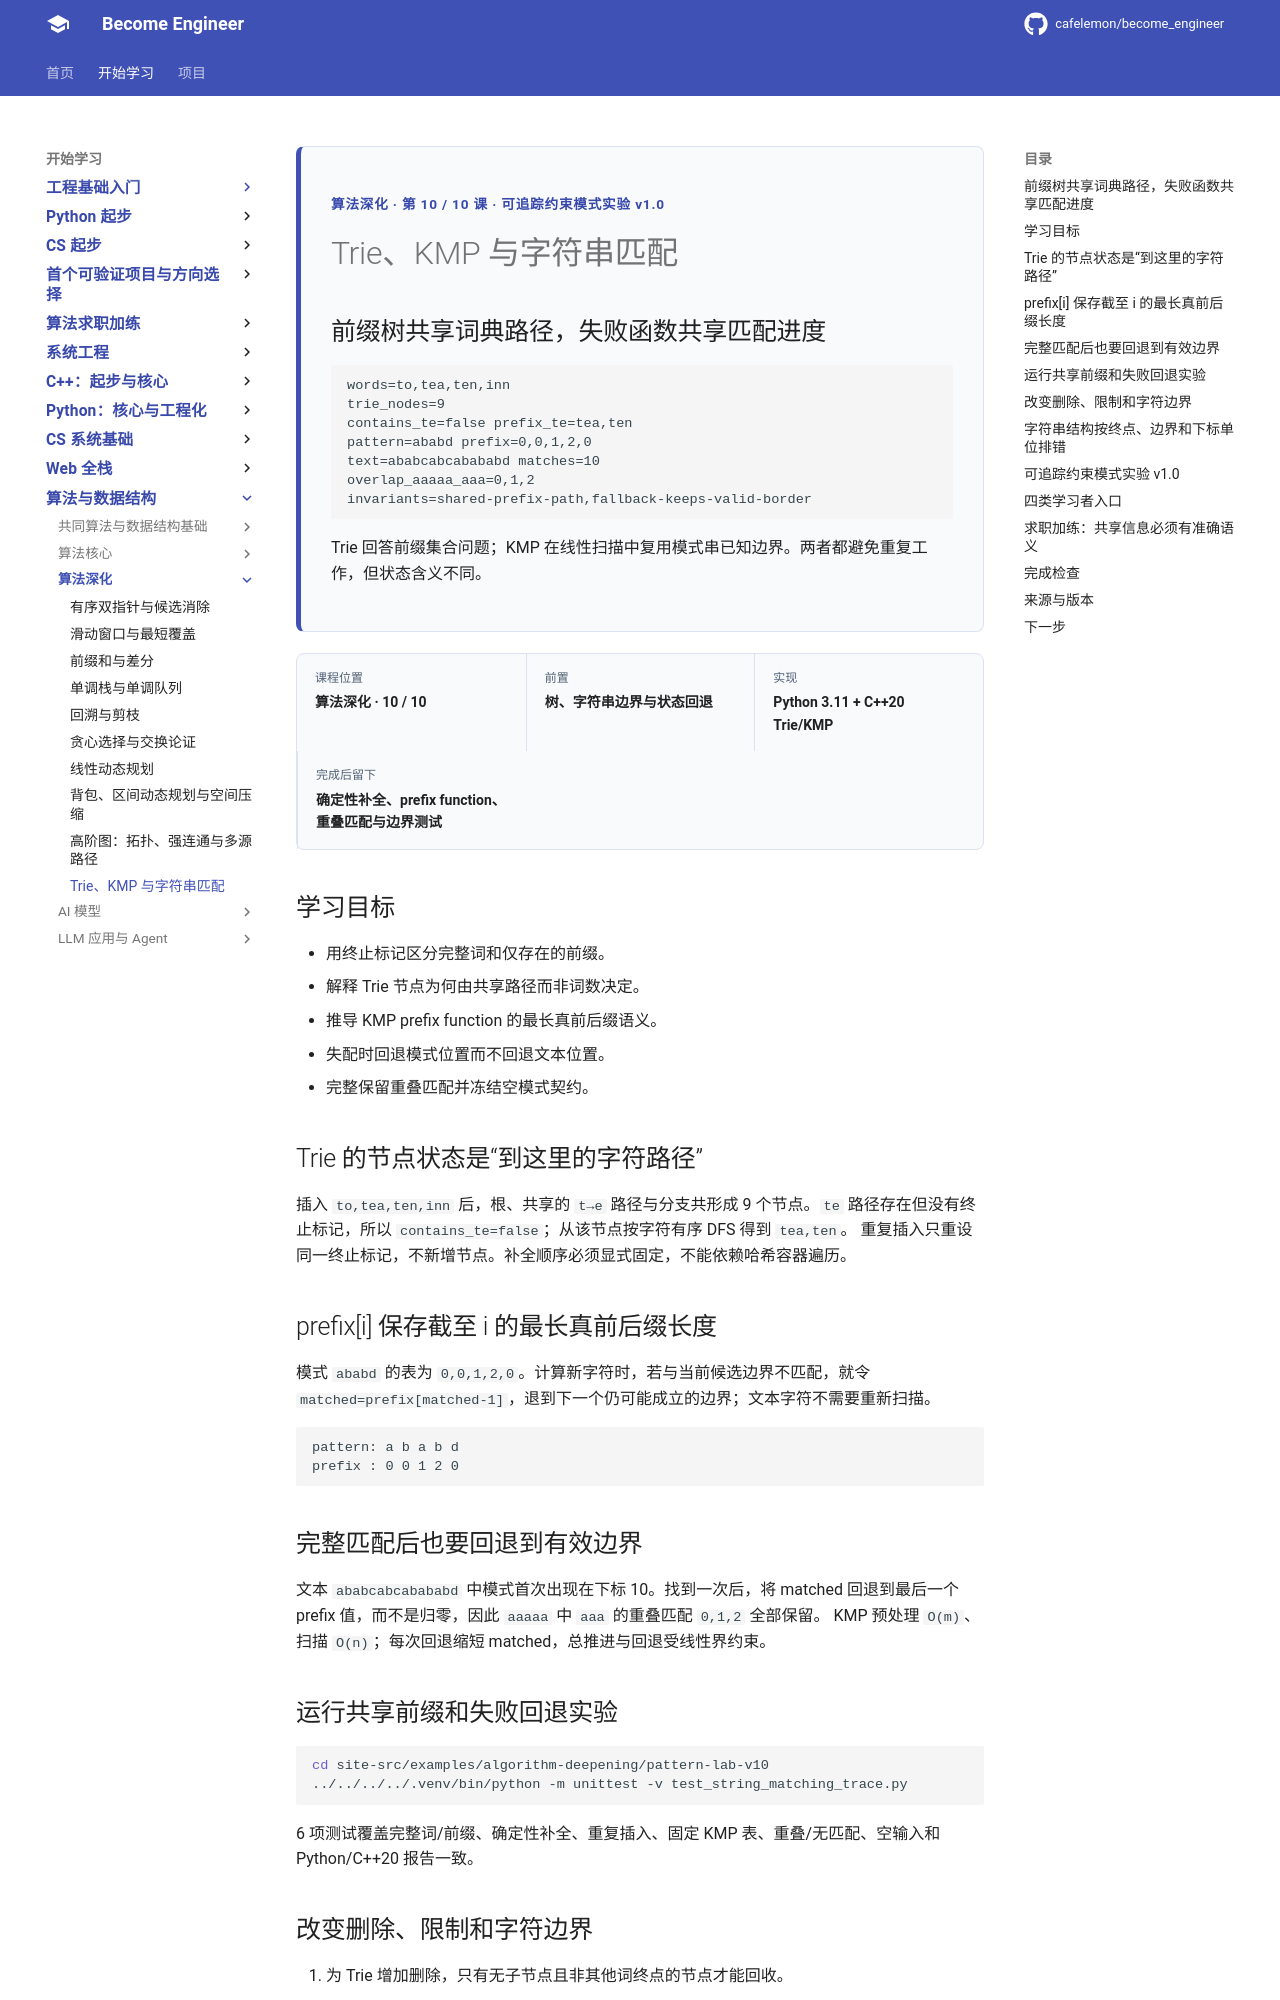

repository: cafelemon/become_engineer · page: learning-paths/algorithm-deepening/10-trie-kmp-string-matching/index.html · generator: mkdocs

<div class="be-tutor-mount" data-tutor-lesson="algorithm-deepening-10" aria-hidden="true"></div>
<section id="overview-string-matching" class="be-page-hero be-lesson-hero" data-learning-context="overview-string-matching" data-context-type="overview" markdown="1">
<span class="be-page-eyebrow">算法深化 · 第 10 / 10 课 · 可追踪约束模式实验 v1.0</span>
# Trie、KMP 与字符串匹配
## 前缀树共享词典路径，失败函数共享匹配进度
```text
words=to,tea,ten,inn
trie_nodes=9
contains_te=false prefix_te=tea,ten
pattern=ababd prefix=0,0,1,2,0
text=ababcabcabababd matches=10
overlap_aaaaa_aaa=0,1,2
invariants=shared-prefix-path,fallback-keeps-valid-border
```
Trie 回答前缀集合问题；KMP 在线性扫描中复用模式串已知边界。两者都避免重复工作，但状态含义不同。
</section>
<div class="be-lesson-overview">
  <div><span>课程位置</span><strong>算法深化 · 10 / 10</strong></div>
  <div><span>前置</span><strong>树、字符串边界与状态回退</strong></div>
  <div><span>实现</span><strong>Python 3.11 + C++20 Trie/KMP</strong></div>
  <div><span>完成后留下</span><strong>确定性补全、prefix function、重叠匹配与边界测试</strong></div>
</div>
## 学习目标
- 用终止标记区分完整词和仅存在的前缀。
- 解释 Trie 节点为何由共享路径而非词数决定。
- 推导 KMP prefix function 的最长真前后缀语义。
- 失配时回退模式位置而不回退文本位置。
- 完整保留重叠匹配并冻结空模式契约。
<section id="concept-trie-prefix" data-learning-context="concept-trie-prefix" data-context-type="concept" markdown="1">
## Trie 的节点状态是“到这里的字符路径”
插入 `to,tea,ten,inn` 后，根、共享的 `t→e` 路径与分支共形成 9 个节点。`te` 路径存在但没有终止标记，所以 `contains_te=false`；从该节点按字符有序 DFS 得到 `tea,ten`。
重复插入只重设同一终止标记，不新增节点。补全顺序必须显式固定，不能依赖哈希容器遍历。
</section>
<section id="example-kmp-prefix" data-learning-context="example-kmp-prefix" data-context-type="example" markdown="1">
## prefix[i] 保存截至 i 的最长真前后缀长度
模式 `ababd` 的表为 `0,0,1,2,0`。计算新字符时，若与当前候选边界不匹配，就令 `matched=prefix[matched-1]`，退到下一个仍可能成立的边界；文本字符不需要重新扫描。
```text
pattern: a b a b d
prefix : 0 0 1 2 0
```
</section>
<section id="concept-kmp-search" data-learning-context="concept-kmp-search" data-context-type="concept" markdown="1">
## 完整匹配后也要回退到有效边界
文本 `ababcabcabababd` 中模式首次出现在下标 10。找到一次后，将 matched 回退到最后一个 prefix 值，而不是归零，因此 `aaaaa` 中 `aaa` 的重叠匹配 `0,1,2` 全部保留。
KMP 预处理 `O(m)`、扫描 `O(n)`；每次回退缩短 matched，总推进与回退受线性界约束。
</section>
<section id="reproduce-string-v10" data-learning-context="reproduce-string-v10" data-context-type="reproduce" markdown="1">
